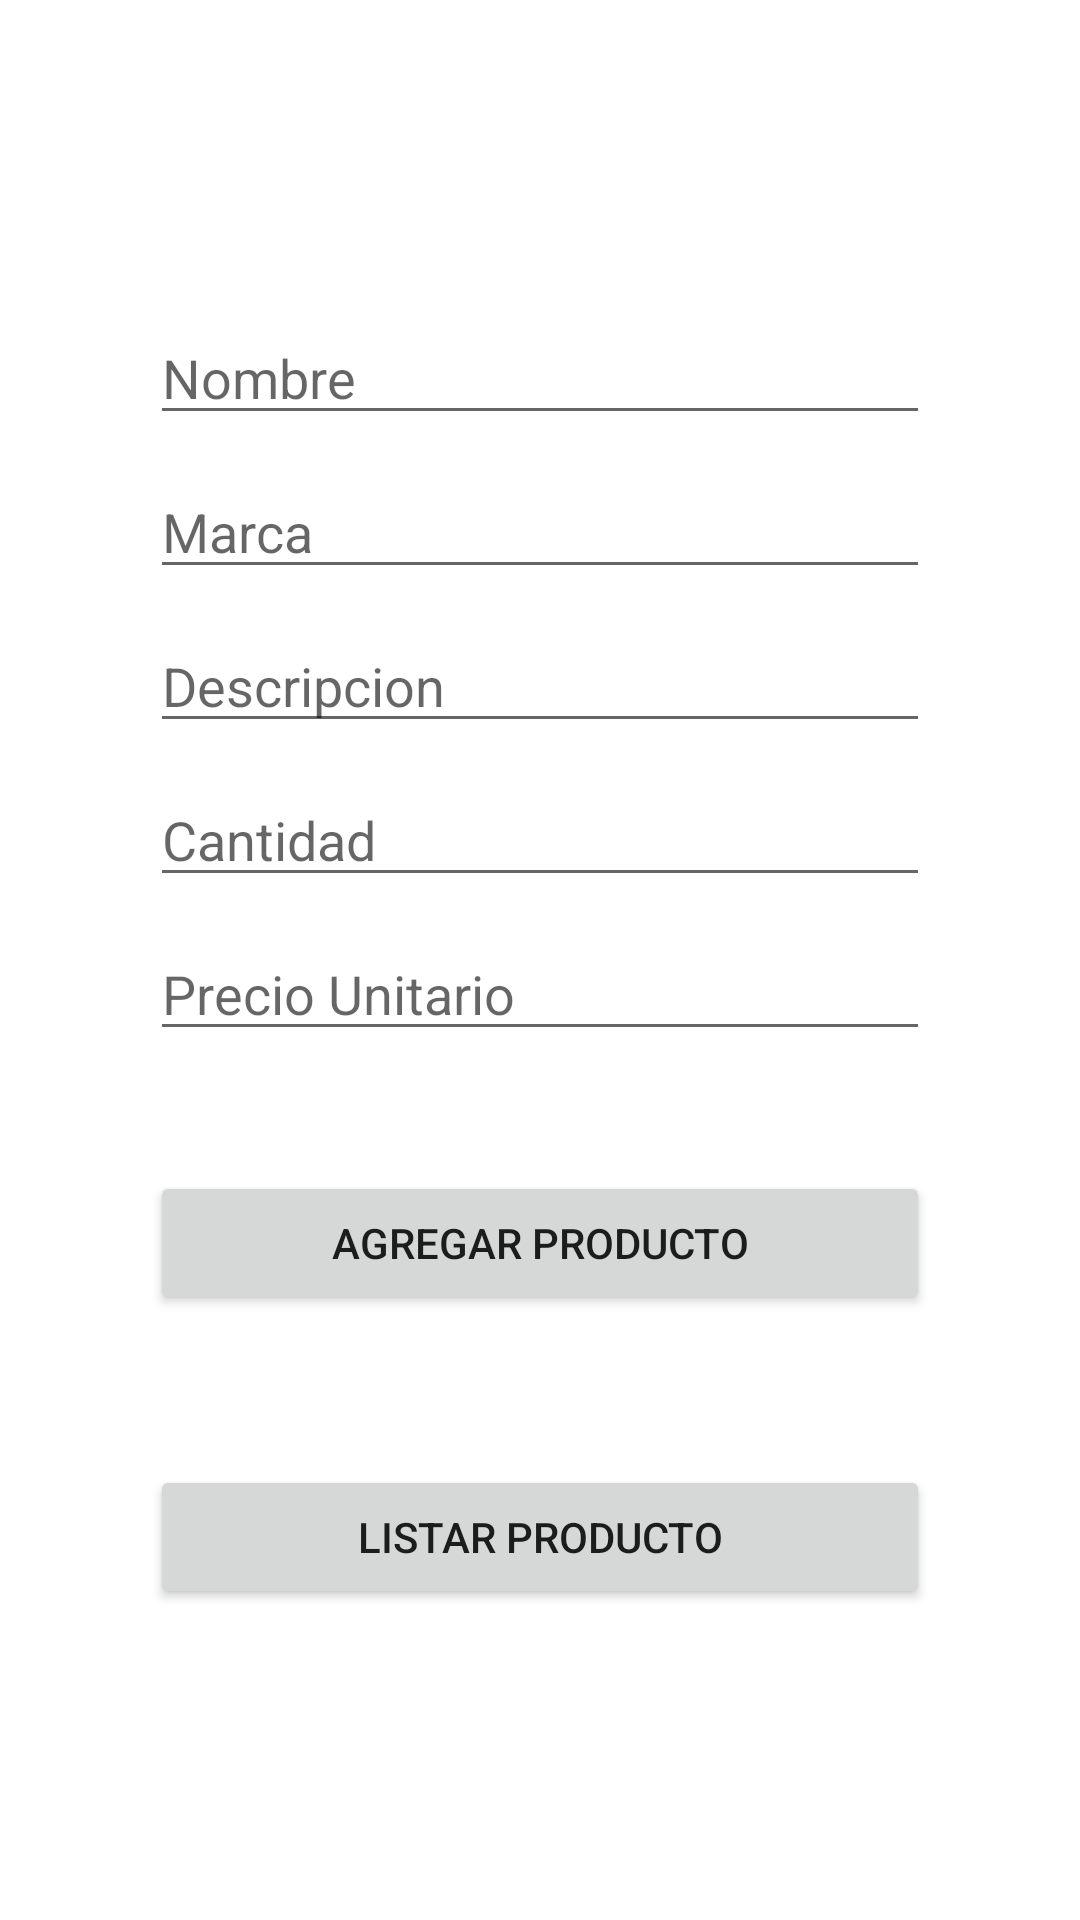

Write the Android layout XML for this screen, with the resource values it uses.
<!-- AndroidManifest.xml: application theme Theme.EF_ESPINOZA_PONCIANO -->
<!-- res/layout/activity_registro.xml -->
<?xml version="1.0" encoding="utf-8"?>
<LinearLayout xmlns:android="http://schemas.android.com/apk/res/android"
    xmlns:app="http://schemas.android.com/apk/res-auto"
    xmlns:tools="http://schemas.android.com/tools"
    android:layout_width="match_parent"
    android:layout_height="match_parent"
    android:orientation="vertical"
    android:gravity="center"
    android:padding="50dp"
    tools:context=".RegistroActivity">

    <EditText
        android:id="@+id/txtNombres"
        android:layout_width="match_parent"
        android:layout_height="wrap_content"
        android:layout_marginBottom="10dp"
        android:inputType="text"
        android:hint="Nombre" />
    <EditText
        android:id="@+id/txtMarca"
        android:layout_width="match_parent"
        android:layout_height="wrap_content"
        android:layout_marginBottom="10dp"
        android:inputType="text"
        android:hint="Marca" />
    <EditText
        android:id="@+id/txtDescripcion"
        android:layout_width="match_parent"
        android:layout_height="wrap_content"
        android:layout_marginBottom="10dp"
        android:inputType="textMultiLine"
        android:hint="Descripcion" />
    <EditText
        android:id="@+id/txtCantidad"
        android:layout_width="match_parent"
        android:layout_height="wrap_content"
        android:layout_marginBottom="10dp"
        android:inputType="number"
        android:hint="Cantidad" />

    <EditText
        android:id="@+id/txtPrecio"
        android:layout_width="match_parent"
        android:layout_height="wrap_content"
        android:layout_marginBottom="40dp"
        android:inputType="numberDecimal"
        android:hint="Precio Unitario" />

    <Button
        android:id="@+id/btnAgregarProducto"
        android:layout_width="match_parent"
        android:layout_height="wrap_content"
        android:text="agregar producto" />

    <Button
        android:id="@+id/btnListarProductoNuevo"
        android:layout_width="match_parent"
        android:layout_height="wrap_content"
        android:layout_marginTop="50sp"
        android:text="listar producto" />

</LinearLayout>
<!-- resources referenced by this layout -->
<resources>
  <style name="Theme.EF_ESPINOZA_PONCIANO" parent="Theme.MaterialComponents.DayNight.DarkActionBar">
          
          <item name="colorAccent">@color/blue</item>
          <item name="colorPrimary">@color/orange</item>
          <item name="colorPrimaryVariant">@color/uch</item>
          <item name="colorOnPrimary">@color/white</item>
          
          <item name="colorSecondary">@color/orange</item>
          <item name="colorSecondaryVariant">@color/orange</item>
          <item name="colorOnSecondary">@color/black</item>
          
          <item name="android:statusBarColor" tools:targetApi="l">?attr/colorPrimaryVariant</item>
          
      </style>
  <!-- not gathered from this repository: default colours our renderer supplied (Android Studio template values) -->
  <color name="black">#FF000000</color>
  <color name="white">#FFFFFFFF</color>
</resources>
